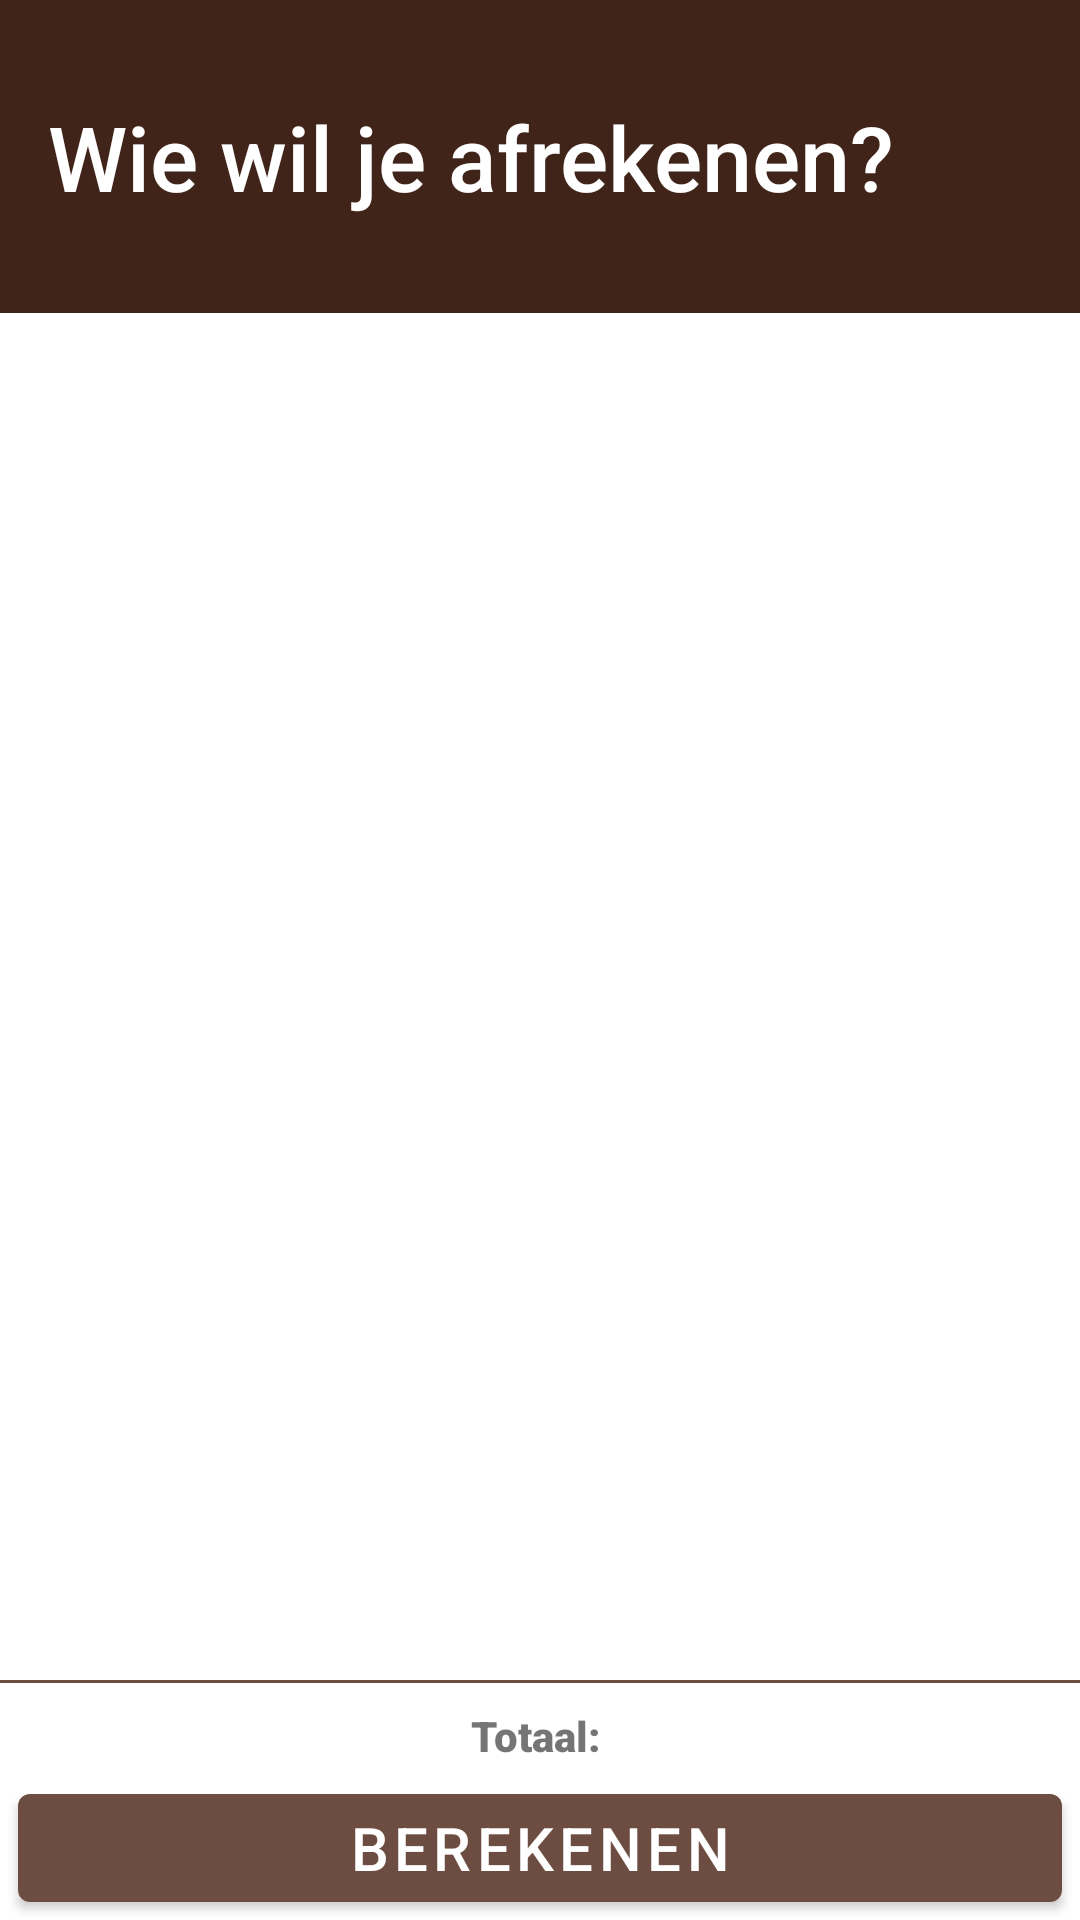

Produce the Android XML layout that renders to this screen, including the resource entries it uses.
<!-- AndroidManifest.xml: application theme AppTheme -->
<!-- res/layout/activity_transfermoney.xml -->
<?xml version="1.0" encoding="utf-8"?>
<androidx.coordinatorlayout.widget.CoordinatorLayout xmlns:android="http://schemas.android.com/apk/res/android"
    xmlns:app="http://schemas.android.com/apk/res-auto"
    android:layout_width="match_parent"
    android:layout_height="match_parent"
    android:orientation="vertical">

    <LinearLayout
        android:id="@+id/MTtransferContentView"
        android:layout_width="match_parent"
        android:layout_height="match_parent"
        android:orientation="vertical">

        <RelativeLayout
            android:id="@+id/MTpickUsersLayout"
            android:layout_width="match_parent"
            android:layout_height="match_parent"
            android:orientation="vertical">

            <TextView
                android:layout_width="match_parent"
                android:layout_height="wrap_content"
                android:background="@color/primaryDarkColor"
                android:id="@+id/MTwhoDoYouWantText"
                android:fontFamily="sans-serif-medium"
                android:paddingLeft="16sp"
                android:paddingTop="32sp"
                android:paddingRight="16sp"
                android:paddingBottom="32sp"
                android:text="Wie wil je afrekenen?"
                android:textColor="#fff"
                android:textSize="30sp" />

            <androidx.recyclerview.widget.RecyclerView
                android:id="@+id/MTpickUserRec"
                android:layout_width="match_parent"
                android:layout_height="match_parent"
                android:layout_below="@id/MTwhoDoYouWantText"
                android:layout_above="@id/MTselectedLinearBottomTransfer" />

            <LinearLayout
                android:id="@+id/MTselectedLinearBottomTransfer"
                android:layout_width="match_parent"
                android:layout_height="wrap_content"
                android:layout_alignParentBottom="true"
                android:orientation="vertical"
                android:background="#FFFFFF">

                <View
                    android:id="@+id/MTselectedPersonsDividerLine"
                    android:layout_width="match_parent"
                    android:layout_height="1dp"
                    android:background="@color/primaryColor" />

                <TextView
                    android:id="@+id/MTselectedPersonsCounter"
                    android:layout_width="match_parent"
                    android:layout_height="wrap_content"
                    android:fontFamily="sans-serif-black"
                    android:text="Totaal: "
                    android:paddingBottom="4dp"
                    android:paddingTop="8dp"
                    android:gravity="center_horizontal" />

                <com.google.android.material.button.MaterialButton
                    android:id="@+id/MTselectedPersonsSaveButton"
                    android:layout_width="match_parent"
                    android:layout_height="wrap_content"
                    android:layout_marginLeft="6dp"
                    android:layout_marginRight="6dp"
                    android:text="Berekenen"
                    android:textSize="20sp"
                    android:shadowColor="#FFFFFF"
                    app:backgroundTint="@color/primaryColor" />
            </LinearLayout>

        </RelativeLayout>


        <RelativeLayout
            android:id="@+id/MTcalculationLayout"
            android:layout_width="match_parent"
            android:layout_height="match_parent"
            android:visibility="gone">

            <TextView
                android:id="@+id/MTcalculationInstruction"
                android:layout_alignParentTop="true"
                android:layout_width="match_parent"
                android:layout_height="wrap_content"
                android:background="@color/secondaryColor"
                android:fontFamily="sans-serif-medium"
                android:paddingLeft="16sp"
                android:paddingTop="32sp"
                android:paddingRight="16sp"
                android:paddingBottom="32sp"
                android:text="Vink de personen aan die geld hebben overgemaakt:"
                android:textColor="#000"
                android:textSize="30sp" />

            <androidx.recyclerview.widget.RecyclerView
                android:id="@+id/MTcalculatedPersonsRec"
                android:layout_width="match_parent"
                android:layout_height="wrap_content"
                android:layout_below="@id/MTcalculationInstruction"
                android:layout_above="@id/MThasPaidLinearBottomTransfer" />

            <LinearLayout
                android:id="@+id/MThasPaidLinearBottomTransfer"
                android:layout_width="match_parent"
                android:layout_height="wrap_content"
                android:layout_alignParentBottom="true"
                android:orientation="vertical"
                android:background="#FFFFFF">

                <View
                    android:id="@+id/MThaspaidPersonsDividerLine"
                    android:layout_width="match_parent"
                    android:layout_height="1dp"
                    android:background="@color/primaryColor" />

                <TextView
                    android:id="@+id/MThasPaidPersonsCounter"
                    android:layout_width="match_parent"
                    android:layout_height="wrap_content"
                    android:fontFamily="sans-serif-black"
                    android:text="Aantal personen: "
                    android:paddingBottom="4dp"
                    android:paddingTop="8dp"
                    android:gravity="center_horizontal" />

                <TextView
                    android:id="@+id/MTmoneyPaidCounter"
                    android:layout_width="match_parent"
                    android:layout_height="wrap_content"
                    android:fontFamily="sans-serif-black"
                    android:text="hebben in totaal overgemaakt: "
                    android:paddingBottom="4dp"
                    android:paddingTop="8dp"
                    android:gravity="center_horizontal" />

                <com.google.android.material.button.MaterialButton
                    android:id="@+id/MThasPaidPersonsSaveButton"
                    android:layout_width="match_parent"
                    android:layout_height="wrap_content"
                    android:layout_marginLeft="6dp"
                    android:layout_marginRight="6dp"
                    android:text="Afronden"
                    android:textSize="20sp"
                    android:shadowColor="#FFFFFF"
                    app:backgroundTint="@color/primaryColor" />
            </LinearLayout>

        </RelativeLayout>

    </LinearLayout>

</androidx.coordinatorlayout.widget.CoordinatorLayout>
<!-- resources referenced by this layout -->
<resources>
  <color name="primaryColor">#6d4c41</color>
  <color name="primaryDarkColor">#40241a</color>
  <color name="secondaryColor">#f9a825</color>
  <style name="AppTheme" parent="Theme.MaterialComponents.Light.DarkActionBar">
          
          <item name="colorPrimary">@color/primaryColor</item>
          <item name="colorPrimaryDark">@color/primaryDarkColor</item>
          <item name="colorAccent">@color/secondaryColor</item>
          <item name="actionOverflowMenuStyle">@style/OverflowMenu</item>
      </style>
  <style name="OverflowMenu" parent="Widget.AppCompat.PopupMenu.Overflow">
          
          <item name="overlapAnchor">false</item>
          <item name="android:dropDownVerticalOffset">-4.0dip</item>
          
          <item name="android:overlapAnchor">false</item>
          <item name="android:dropDownVerticalOffset">4.0dip</item>
      </style>
</resources>
